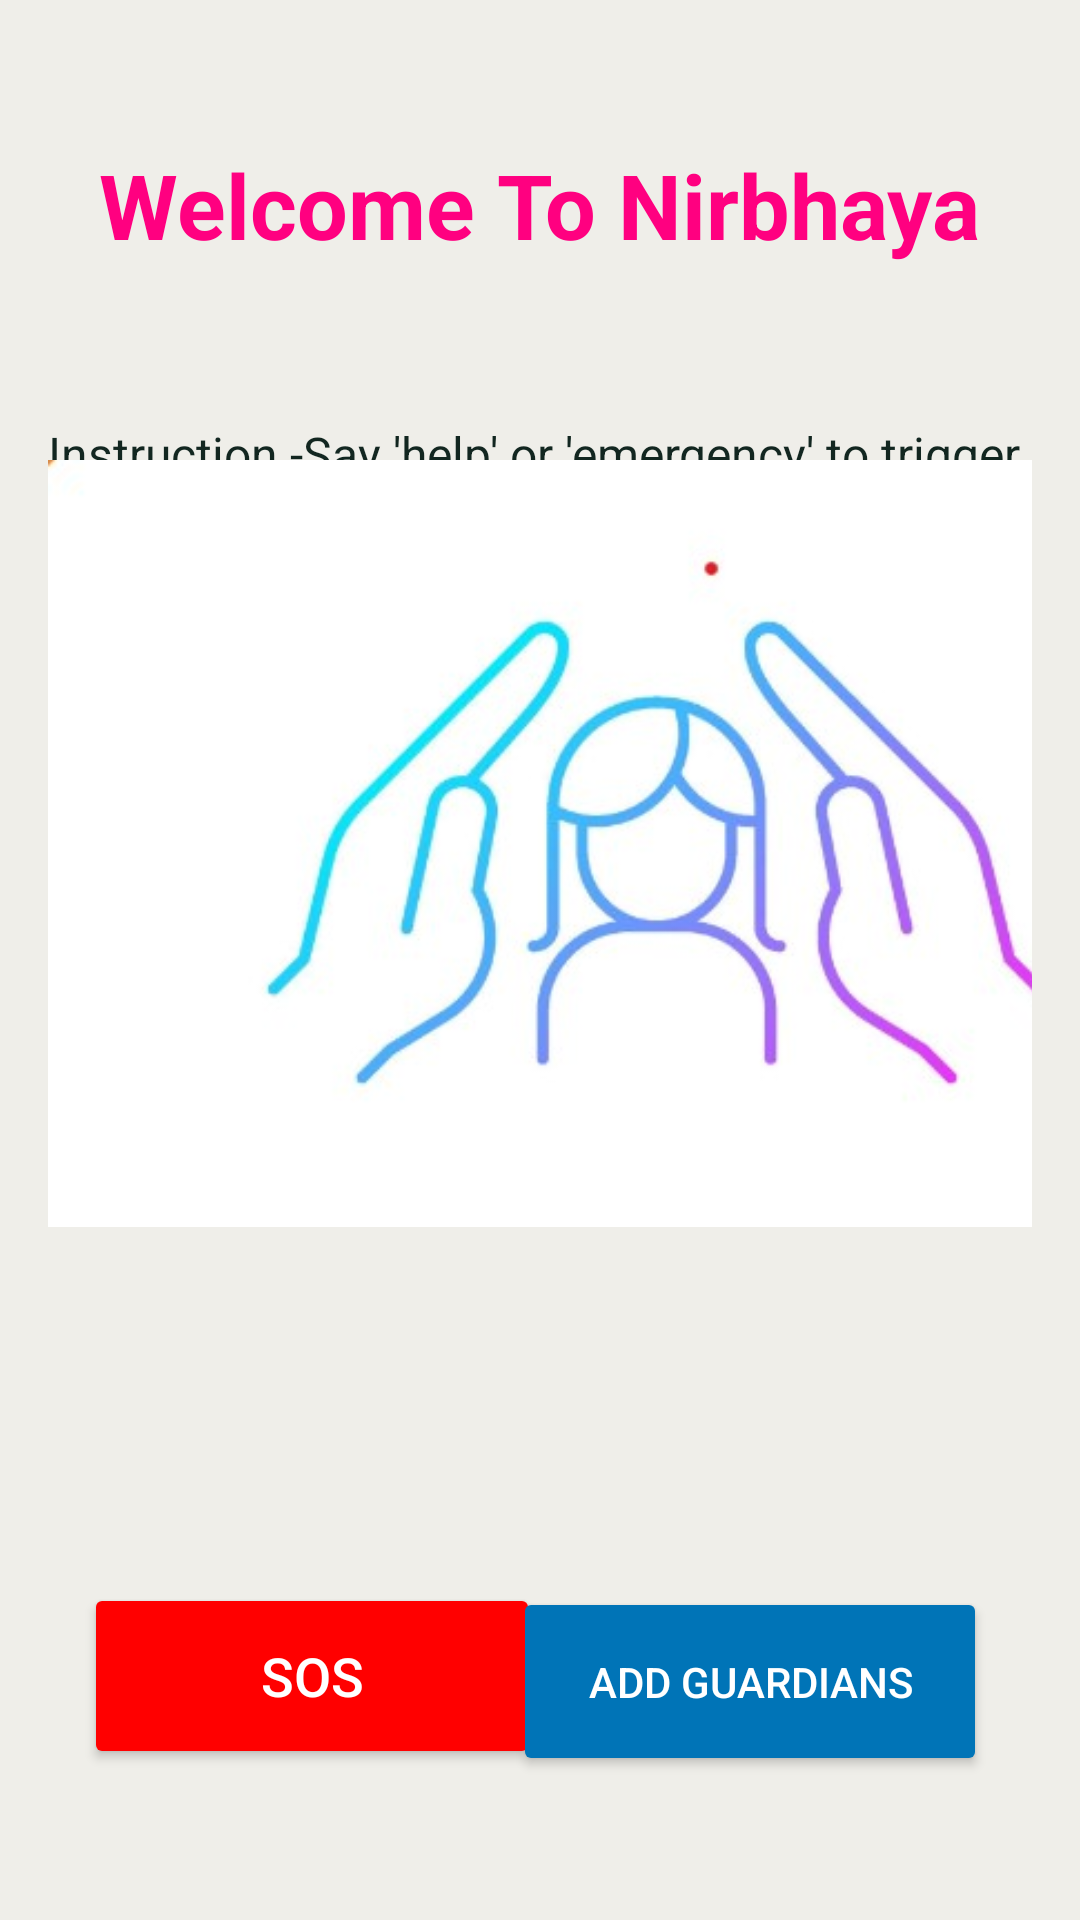

This screen was rendered from an Android layout file. Write that file and the resources it references.
<!-- AndroidManifest.xml: activity theme Theme.Nirbhaya -->
<!-- res/layout/activity_main.xml -->
<?xml version="1.0" encoding="utf-8"?>
<androidx.constraintlayout.widget.ConstraintLayout xmlns:android="http://schemas.android.com/apk/res/android"
    xmlns:app="http://schemas.android.com/apk/res-auto"
    xmlns:tools="http://schemas.android.com/tools"
    android:layout_width="match_parent"
    android:layout_height="match_parent"
    android:padding="16dp"
    android:background="#efeee9"
    tools:context=".MainActivity">



    

    

    

    

    <TextView
        android:id="@+id/appTitle"
        android:layout_width="wrap_content"
        android:layout_height="wrap_content"
        android:layout_marginStart="16dp"
        android:layout_marginTop="32dp"
        android:layout_marginEnd="16dp"
        android:layout_marginBottom="16dp"
        android:text="Welcome To Nirbhaya"
        android:textColor="#ff0080"
        android:textSize="30sp"
        android:textStyle="bold"
        app:layout_constraintBottom_toTopOf="@+id/instructions"
        app:layout_constraintEnd_toEndOf="parent"
        app:layout_constraintHorizontal_bias="0.49"
        app:layout_constraintStart_toStartOf="parent"
        app:layout_constraintTop_toTopOf="parent" />

    <TextView
        android:id="@+id/instructions"
        android:layout_width="wrap_content"
        android:layout_height="wrap_content"
        android:layout_marginTop="52dp"
        android:text="Instruction -Say 'help' or 'emergency' to trigger SOS"
        android:textColor="#122620"
        android:textSize="16sp"
        app:layout_constraintEnd_toEndOf="parent"
        app:layout_constraintHorizontal_bias="0.727"
        app:layout_constraintStart_toStartOf="parent"
        app:layout_constraintTop_toBottomOf="@+id/appTitle" />

    <TextView
        android:id="@+id/recognizedText"
        android:layout_width="wrap_content"
        android:layout_height="wrap_content"
        android:layout_marginTop="36dp"
        android:text="Recognized Speech Will Appear Here"
        android:textColor="#000000"
        android:textSize="18sp"
        app:layout_constraintEnd_toEndOf="parent"
        app:layout_constraintHorizontal_bias="0.494"
        app:layout_constraintStart_toStartOf="parent"
        app:layout_constraintTop_toBottomOf="@+id/instructions" />

    <Button
        android:id="@+id/sosButton"
        android:layout_width="152dp"
        android:layout_height="62dp"
        android:layout_marginBottom="32dp"
        android:backgroundTint="#FF0000"
        android:elevation="8dp"
        android:padding="16dp"
        android:text="SOS"
        android:textColor="#FFFFFF"
        android:textSize="18sp"
        app:layout_constraintBottom_toBottomOf="parent"
        app:layout_constraintEnd_toEndOf="parent"
        app:layout_constraintHorizontal_bias="0.069"
        app:layout_constraintStart_toStartOf="parent"
        app:layout_constraintTop_toBottomOf="@+id/recognizedText"
        app:layout_constraintVertical_bias="0.992" />

    <Button
        android:id="@+id/addGuardiansButton"
        android:layout_width="158dp"
        android:layout_height="63dp"
        android:layout_marginBottom="32dp"
        android:backgroundTint="#0074b7"
        android:text="Add Guardians"
        android:textColor="#FFFFFF"
        app:layout_constraintBottom_toBottomOf="parent"
        app:layout_constraintEnd_toEndOf="parent"
        app:layout_constraintHorizontal_bias="0.912"
        app:layout_constraintStart_toStartOf="parent" />

    <ImageView
        android:id="@+id/imageView"
        android:layout_width="417dp"
        android:layout_height="293dp"
        android:layout_marginBottom="100dp"
        android:src="@drawable/bg"
        app:flow_horizontalAlign="center"
        app:flow_verticalAlign="center"
        app:layout_constraintBottom_toTopOf="@+id/sosButton"
        tools:layout_editor_absoluteX="-27dp" />


</androidx.constraintlayout.widget.ConstraintLayout>
<!-- resources referenced by this layout -->
<resources>
  <!-- drawable bg: jpg bitmap (drawable, 19161 bytes) -->
  <style name="Theme.Nirbhaya" parent="android:Theme.Material.Light.NoActionBar" />
</resources>
